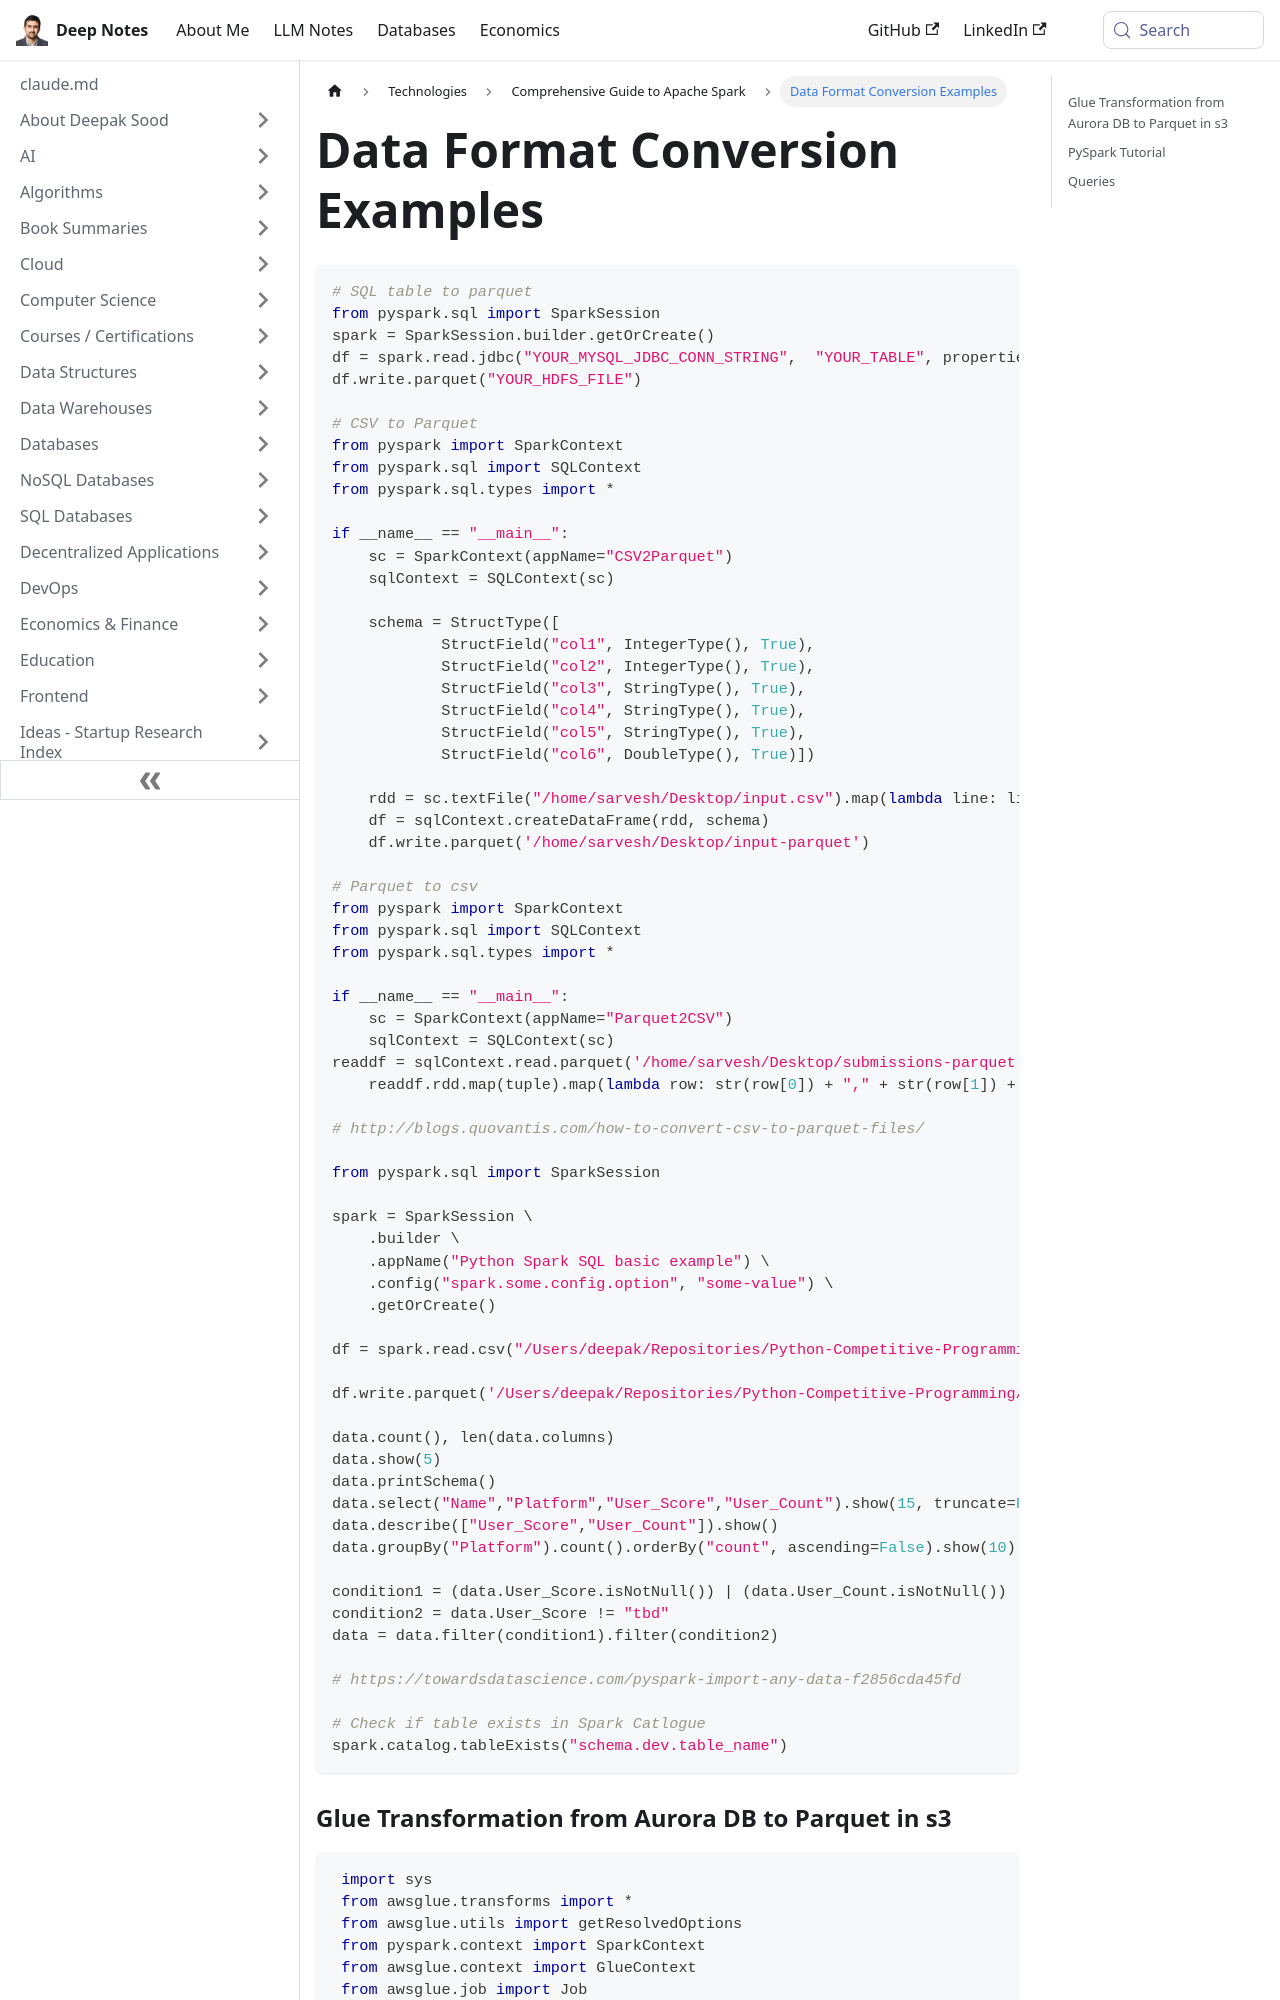

repository: deepaksood619/deepaksood619.github.io · page: technologies/apache-spark/08-examples/index.html · generator: docusaurus

---
slug: /technologies/apache-spark/08-examples
title: Data Format Conversion Examples
description: Explore practical examples on converting SQL tables and CSV files to Parquet format using PySpark.
created: 2023-03-05
updated: 2024-12-12
---
```python
# SQL table to parquet
from pyspark.sql import SparkSession
spark = SparkSession.builder.getOrCreate()
df = spark.read.jdbc("YOUR_MYSQL_JDBC_CONN_STRING",  "YOUR_TABLE", properties={"user": "YOUR_USER", "password": "YOUR_PASSWORD"})
df.write.parquet("YOUR_HDFS_FILE")

# CSV to Parquet
from pyspark import SparkContext
from pyspark.sql import SQLContext
from pyspark.sql.types import *

if __name__ == "__main__":
    sc = SparkContext(appName="CSV2Parquet")
    sqlContext = SQLContext(sc)

    schema = StructType([
            StructField("col1", IntegerType(), True),
            StructField("col2", IntegerType(), True),
            StructField("col3", StringType(), True),
            StructField("col4", StringType(), True),
            StructField("col5", StringType(), True),
            StructField("col6", DoubleType(), True)])

    rdd = sc.textFile("/home/sarvesh/Desktop/input.csv").map(lambda line: line.split(","))
    df = sqlContext.createDataFrame(rdd, schema)
    df.write.parquet('/home/sarvesh/Desktop/input-parquet')

# Parquet to csv
from pyspark import SparkContext
from pyspark.sql import SQLContext
from pyspark.sql.types import *

if __name__ == "__main__":
    sc = SparkContext(appName="Parquet2CSV")
    sqlContext = SQLContext(sc)
readdf = sqlContext.read.parquet('/home/sarvesh/Desktop/submissions-parquet')
    readdf.rdd.map(tuple).map(lambda row: str(row[0]) + "," + str(row[1]) + ","+ str(row[2]) + ","+ str(row[3])+ ","+ str(row[4])+","+ str(row[5])).saveAsTextFile("/home/sarvesh/Desktop/parquet-to-csv.csv")

# http://blogs.quovantis.com/how-to-convert-csv-to-parquet-files/

from pyspark.sql import SparkSession

spark = SparkSession \
    .builder \
    .appName("Python Spark SQL basic example") \
    .config("spark.some.config.option", "some-value") \
    .getOrCreate()

df = spark.read.csv("/Users/deepak/Repositories/Python-Competitive-Programming/Experiments/creditcard.csv", header=True, sep=",", inferSchema=True)

df.write.parquet('/Users/deepak/Repositories/Python-Competitive-Programming/Experiments/output-parquet')

data.count(), len(data.columns)
data.show(5)
data.printSchema()
data.select("Name","Platform","User_Score","User_Count").show(15, truncate=False)
data.describe(["User_Score","User_Count"]).show()
data.groupBy("Platform").count().orderBy("count", ascending=False).show(10)

condition1 = (data.User_Score.isNotNull()) | (data.User_Count.isNotNull())
condition2 = data.User_Score != "tbd"
data = data.filter(condition1).filter(condition2)

# https://towardsdatascience.com/pyspark-import-any-data-f2856cda45fd
